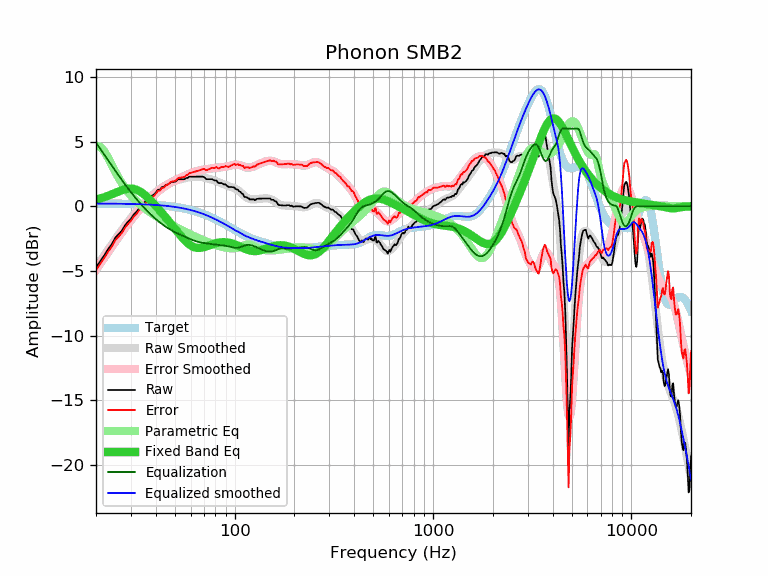

Values plotted in this chart, from the file beside it:
frequency, raw, error, smoothed, error_smoothed, equalization, parametric_eq, equalized_raw, equalized_smoothed, target
20, -4.74, -4.95, -4.71, -4.92, 4.92, 0.51, 0.18, 0.21, 0.21
21, -4.25, -4.46, -4.24, -4.44, 4.44, 0.60, 0.19, 0.21, 0.21
22, -3.80, -4.01, -3.79, -3.99, 3.99, 0.70, 0.19, 0.20, 0.20
23, -3.32, -3.52, -3.36, -3.56, 3.56, 0.81, 0.24, 0.20, 0.20
24, -2.94, -3.14, -2.95, -3.15, 3.15, 0.92, 0.21, 0.20, 0.20
25, -2.44, -2.64, -2.56, -2.75, 2.75, 1.03, 0.31, 0.20, 0.20
26, -2.15, -2.34, -2.19, -2.38, 2.38, 1.14, 0.23, 0.19, 0.19
27, -1.88, -2.07, -1.84, -2.03, 2.03, 1.24, 0.15, 0.19, 0.19
28, -1.48, -1.67, -1.51, -1.70, 1.70, 1.31, 0.21, 0.19, 0.19
29, -1.19, -1.37, -1.20, -1.38, 1.38, 1.36, 0.19, 0.18, 0.18
30, -0.96, -1.14, -0.91, -1.09, 1.09, 1.37, 0.13, 0.18, 0.18
31, -0.63, -0.80, -0.64, -0.81, 0.81, 1.34, 0.18, 0.17, 0.17
32, -0.43, -0.60, -0.39, -0.55, 0.55, 1.28, 0.12, 0.17, 0.17
33, -0.15, -0.31, -0.15, -0.31, 0.31, 1.18, 0.16, 0.16, 0.16
34, 0.08, -0.07, 0.07, -0.09, 0.09, 1.05, 0.17, 0.15, 0.15
35, 0.28, 0.13, 0.27, 0.12, -0.12, 0.91, 0.15, 0.14, 0.14
36, 0.48, 0.34, 0.46, 0.32, -0.32, 0.74, 0.16, 0.14, 0.14
37, 0.68, 0.55, 0.64, 0.51, -0.51, 0.57, 0.17, 0.13, 0.13
38, 0.80, 0.68, 0.80, 0.68, -0.68, 0.39, 0.12, 0.12, 0.12
39, 0.88, 0.77, 0.95, 0.84, -0.84, 0.21, 0.04, 0.11, 0.11
40, 1.05, 0.95, 1.09, 0.99, -0.99, 0.03, 0.06, 0.10, 0.10
41, 1.28, 1.19, 1.22, 1.13, -1.13, -0.16, 0.15, 0.09, 0.09
42, 1.28, 1.20, 1.33, 1.26, -1.26, -0.34, 0.02, 0.07, 0.07
43, 1.49, 1.43, 1.44, 1.38, -1.38, -0.52, 0.11, 0.06, 0.06
44, 1.49, 1.44, 1.54, 1.49, -1.49, -0.70, -0.00, 0.05, 0.05
45, 1.66, 1.63, 1.62, 1.59, -1.59, -0.88, 0.07, 0.03, 0.03
46, 1.69, 1.67, 1.70, 1.69, -1.69, -1.06, 0.00, 0.02, 0.02
47, 1.79, 1.79, 1.78, 1.77, -1.77, -1.24, 0.01, 0.00, 0.00
48, 1.89, 1.90, 1.84, 1.86, -1.86, -1.41, 0.03, -0.02, -0.02
49, 1.89, 1.92, 1.90, 1.93, -1.93, -1.58, -0.04, -0.03, -0.03
50, 1.89, 1.94, 1.95, 2.00, -2.00, -1.75, -0.11, -0.05, -0.05
51, 1.99, 2.06, 1.99, 2.07, -2.07, -1.91, -0.08, -0.07, -0.07
52, 2.09, 2.18, 2.03, 2.13, -2.13, -2.07, -0.04, -0.09, -0.09
53, 2.09, 2.20, 2.07, 2.19, -2.19, -2.23, -0.10, -0.12, -0.12
54, 2.09, 2.23, 2.10, 2.24, -2.24, -2.37, -0.15, -0.14, -0.14
55, 2.09, 2.25, 2.14, 2.30, -2.30, -2.51, -0.21, -0.16, -0.16
56, 2.09, 2.27, 2.17, 2.35, -2.35, -2.64, -0.26, -0.19, -0.19
57, 2.19, 2.40, 2.19, 2.40, -2.40, -2.75, -0.21, -0.21, -0.21
58, 2.19, 2.43, 2.22, 2.45, -2.45, -2.86, -0.27, -0.24, -0.24
59, 2.29, 2.55, 2.24, 2.50, -2.50, -2.95, -0.22, -0.26, -0.26
60, 2.29, 2.58, 2.26, 2.55, -2.55, -3.03, -0.26, -0.29, -0.29
61, 2.29, 2.61, 2.27, 2.60, -2.60, -3.09, -0.31, -0.32, -0.32
62, 2.29, 2.64, 2.29, 2.64, -2.64, -3.14, -0.35, -0.35, -0.35
63, 2.29, 2.67, 2.29, 2.68, -2.68, -3.18, -0.39, -0.38, -0.38
64, 2.29, 2.70, 2.30, 2.71, -2.71, -3.21, -0.42, -0.41, -0.41
65, 2.29, 2.73, 2.29, 2.74, -2.74, -3.22, -0.45, -0.45, -0.45
66, 2.29, 2.77, 2.29, 2.77, -2.77, -3.22, -0.48, -0.48, -0.48
67, 2.29, 2.80, 2.28, 2.79, -2.79, -3.22, -0.50, -0.51, -0.51
68, 2.29, 2.84, 2.26, 2.81, -2.81, -3.21, -0.52, -0.55, -0.55
69, 2.29, 2.87, 2.24, 2.83, -2.83, -3.19, -0.54, -0.58, -0.58
70, 2.27, 2.89, 2.22, 2.84, -2.84, -3.17, -0.57, -0.62, -0.62
71, 2.19, 2.84, 2.20, 2.85, -2.85, -3.14, -0.67, -0.65, -0.65
72, 2.09, 2.78, 2.18, 2.87, -2.87, -3.11, -0.78, -0.69, -0.69
73, 2.09, 2.82, 2.15, 2.88, -2.88, -3.08, -0.79, -0.73, -0.73
74, 2.09, 2.86, 2.12, 2.89, -2.89, -3.04, -0.80, -0.77, -0.77
75, 2.09, 2.90, 2.10, 2.91, -2.91, -3.01, -0.82, -0.81, -0.81
76, 2.09, 2.93, 2.07, 2.92, -2.92, -2.98, -0.83, -0.85, -0.85
77, 2.09, 2.97, 2.04, 2.93, -2.93, -2.95, -0.84, -0.89, -0.89
78, 2.04, 2.96, 2.02, 2.94, -2.94, -2.92, -0.90, -0.93, -0.93
79, 1.99, 2.95, 1.99, 2.95, -2.95, -2.89, -0.96, -0.97, -0.97
... 553 more rows
